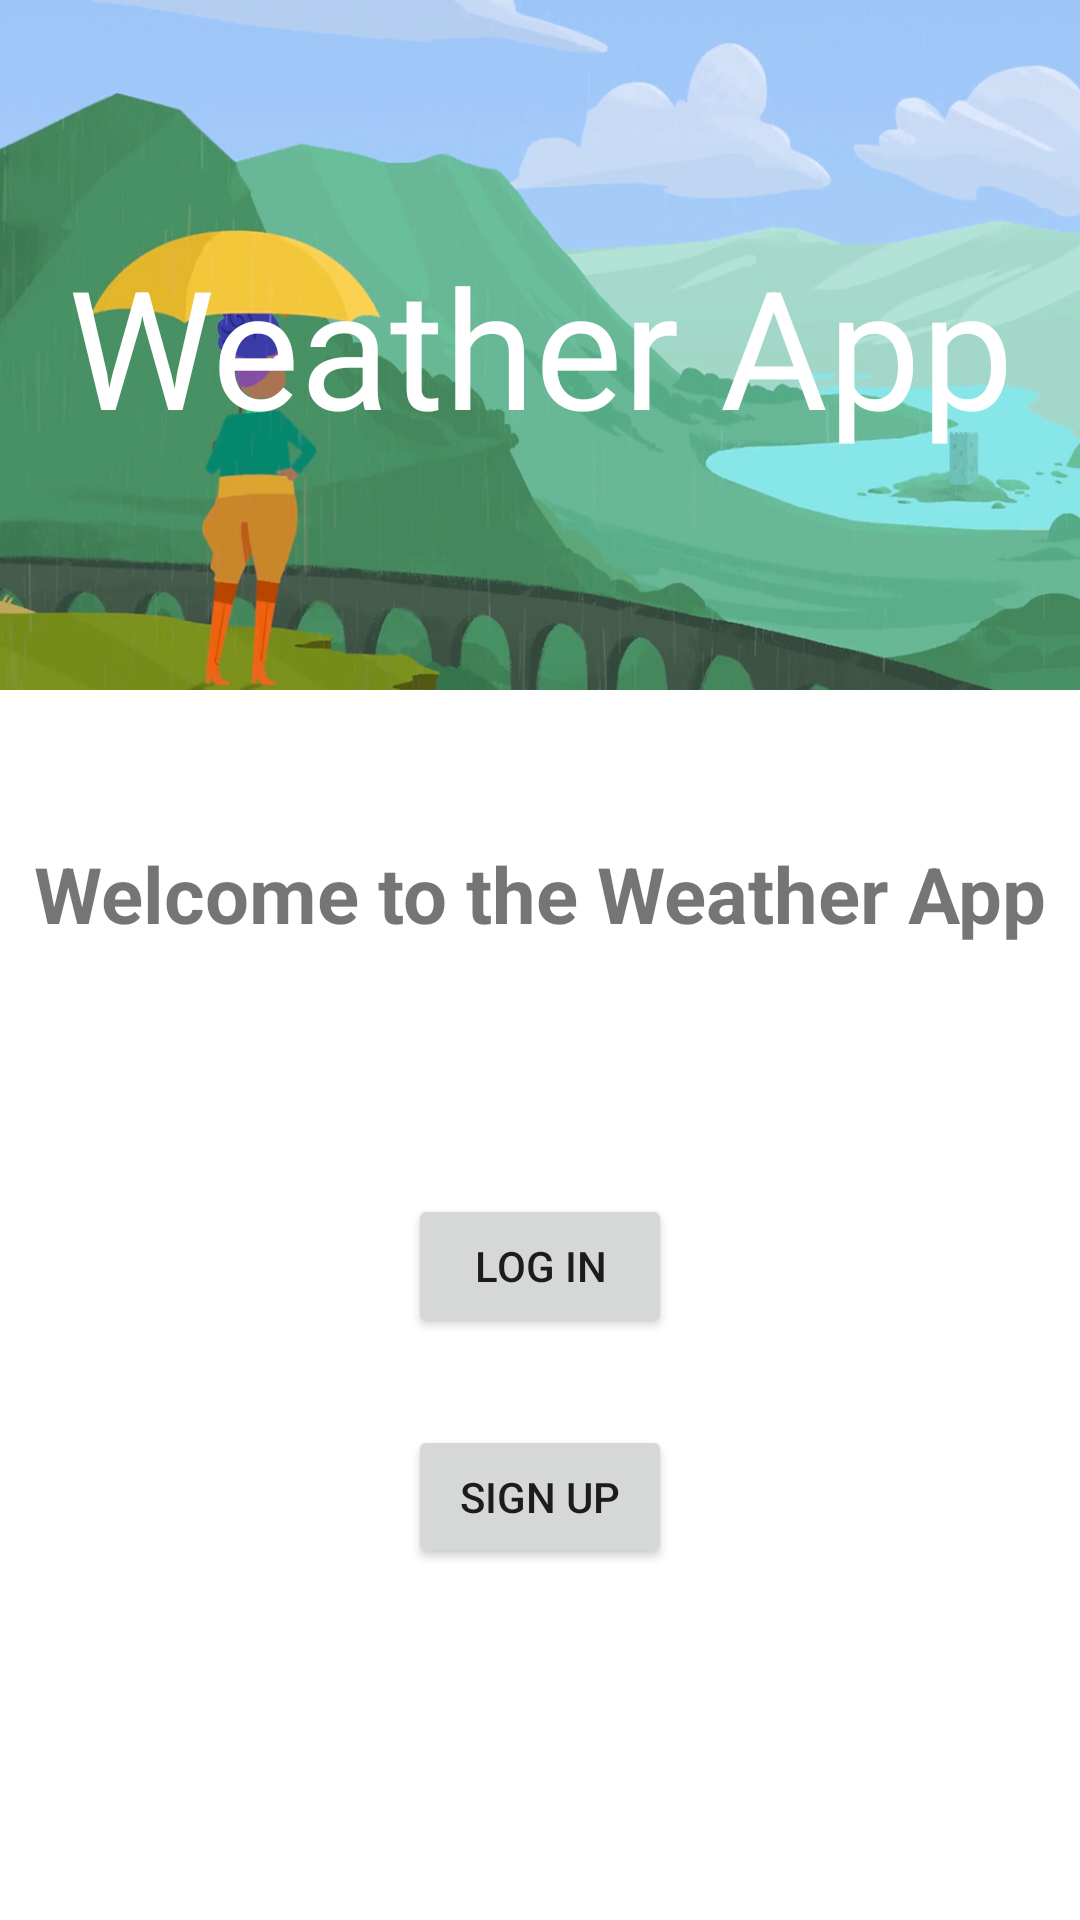

Android layout source for this screen:
<!-- AndroidManifest.xml: application theme Theme.WeatherApp -->
<!-- res/layout/activity_main.xml -->
<?xml version="1.0" encoding="utf-8"?>
<androidx.constraintlayout.widget.ConstraintLayout xmlns:android="http://schemas.android.com/apk/res/android"
    xmlns:app="http://schemas.android.com/apk/res-auto"
    xmlns:tools="http://schemas.android.com/tools"
    android:layout_width="match_parent"
    android:layout_height="match_parent"
    tools:context=".MainActivity">

    <TextView
        android:id="@+id/tv_welcome"
        android:layout_width="match_parent"
        android:layout_height="230dp"
        android:text="Weather App"
        android:textSize="55sp"
        android:textColor="@color/white"
        android:background="@drawable/weatehr_img"
        android:gravity="center"
        app:layout_constraintLeft_toLeftOf="parent"
        app:layout_constraintRight_toRightOf="parent"
        app:layout_constraintTop_toTopOf="parent" />

    <TextView
        android:id="@+id/tv_message"
        android:layout_width="match_parent"
        android:layout_height="120dp"
        android:layout_margin="8dp"
        android:gravity="center"
        android:text="Welcome to the Weather App"
        android:textSize="26sp"
        android:textStyle="bold"
        app:layout_constraintLeft_toLeftOf="parent"
        app:layout_constraintRight_toRightOf="parent"
        app:layout_constraintTop_toBottomOf="@id/tv_welcome" />

    <Button
        android:id="@+id/btn_log_in"
        android:layout_width="wrap_content"
        android:layout_height="wrap_content"
        android:layout_marginTop="40dp"
        android:text="LOG IN"
        app:layout_constraintEnd_toEndOf="parent"
        app:layout_constraintStart_toStartOf="parent"
        app:layout_constraintTop_toBottomOf="@+id/tv_message" />

    <Button
        android:id="@+id/btn_sign_up"
        android:layout_width="wrap_content"
        android:layout_height="wrap_content"
        android:layout_marginTop="29dp"
        android:text="Sign Up"
        app:layout_constraintEnd_toEndOf="parent"
        app:layout_constraintStart_toStartOf="parent"
        app:layout_constraintTop_toBottomOf="@+id/btn_log_in" />




</androidx.constraintlayout.widget.ConstraintLayout>
<!-- resources referenced by this layout -->
<resources>
  <!-- drawable weatehr_img: png bitmap (drawable, 490296 bytes) -->
  <style name="Theme.WeatherApp" parent="Theme.MaterialComponents.DayNight.DarkActionBar">
          
          <item name="colorPrimary">#414E91</item>
          <item name="colorPrimaryVariant">#D2E336</item>
          <item name="colorOnPrimary">@color/white</item>
          
          <item name="colorSecondary">@color/teal_200</item>
          <item name="colorSecondaryVariant">@color/teal_700</item>
          <item name="colorOnSecondary">@color/black</item>
          
          <item name="android:statusBarColor" tools:targetApi="l">?attr/colorPrimaryVariant</item>
          
      </style>
  <!-- not gathered from this repository: default colours our renderer supplied (Android Studio template values) -->
  <color name="teal_200">#FF03DAC5</color>
  <color name="teal_700">#FF018786</color>
  <color name="black">#FF000000</color>
  <color name="white">#FFFFFFFF</color>
</resources>
